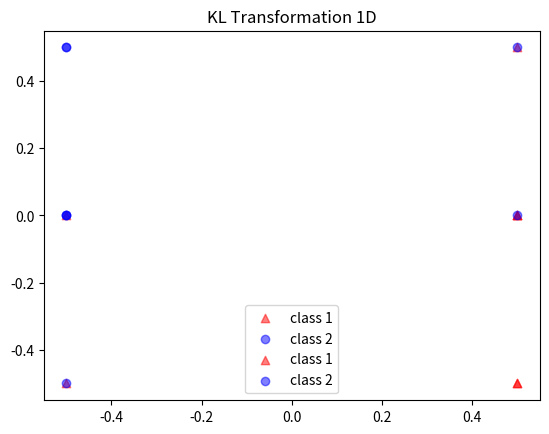

The matplotlib source for this figure:
from fractions import Fraction

import numpy as np
from matplotlib import pyplot as plt

np.set_printoptions(formatter={'all': lambda x: str(Fraction(x).limit_denominator())})


x = np.array([
    [[0, 0, 0], [1, 0, 0], [1, 0, 1], [1, 1, 0]],
    [[0, 0, 1], [0, 1, 0], [0, 1, 1], [1, 1, 1]]
])
p = np.array([1 / 2, 1 / 2])

m = np.mean(x, axis=1)
m0 = np.zeros(3)
for i in range(2):
    m0 = np.add(m0, m[i] * p[i])

z = x - m0

R = np.zeros((3, 3))
for i in range(z.shape[0]):
    R += p[i] * np.mean(np.einsum('ij,ik->ijk', z[i], z[i]), axis=0)

eig_val, eig_vec = np.linalg.eig(R)

sort_indices = np.argsort(-eig_val)
eig_val = eig_val[sort_indices]
eig_vec = eig_vec[sort_indices, :]


# 降到2维
transform = eig_vec[:2].T

y = np.dot(z, transform)

class1_data = y[0]
class2_data = y[1]


plt.scatter(class1_data[:, 0], class1_data[:, 1], marker='^', color='red', alpha=0.5, label='class 1')
plt.scatter(class2_data[:, 0], class2_data[:, 1], marker='o', color='blue', alpha=0.5, label='class 2')

plt.title('KL Transformation 2D')
plt.legend()
plt.show()


# 降到1维
transform = eig_vec[:1].T

y = np.dot(z, transform)

class1_data = y[0]
class2_data = y[1]


plt.scatter(class1_data, np.zeros_like(class1_data), marker='^', color='red', alpha=0.5, label='class 1')
plt.scatter(class2_data, np.zeros_like(class2_data), marker='o', color='blue', alpha=0.5, label='class 2')

plt.title('KL Transformation 1D')
plt.legend()
plt.show()
